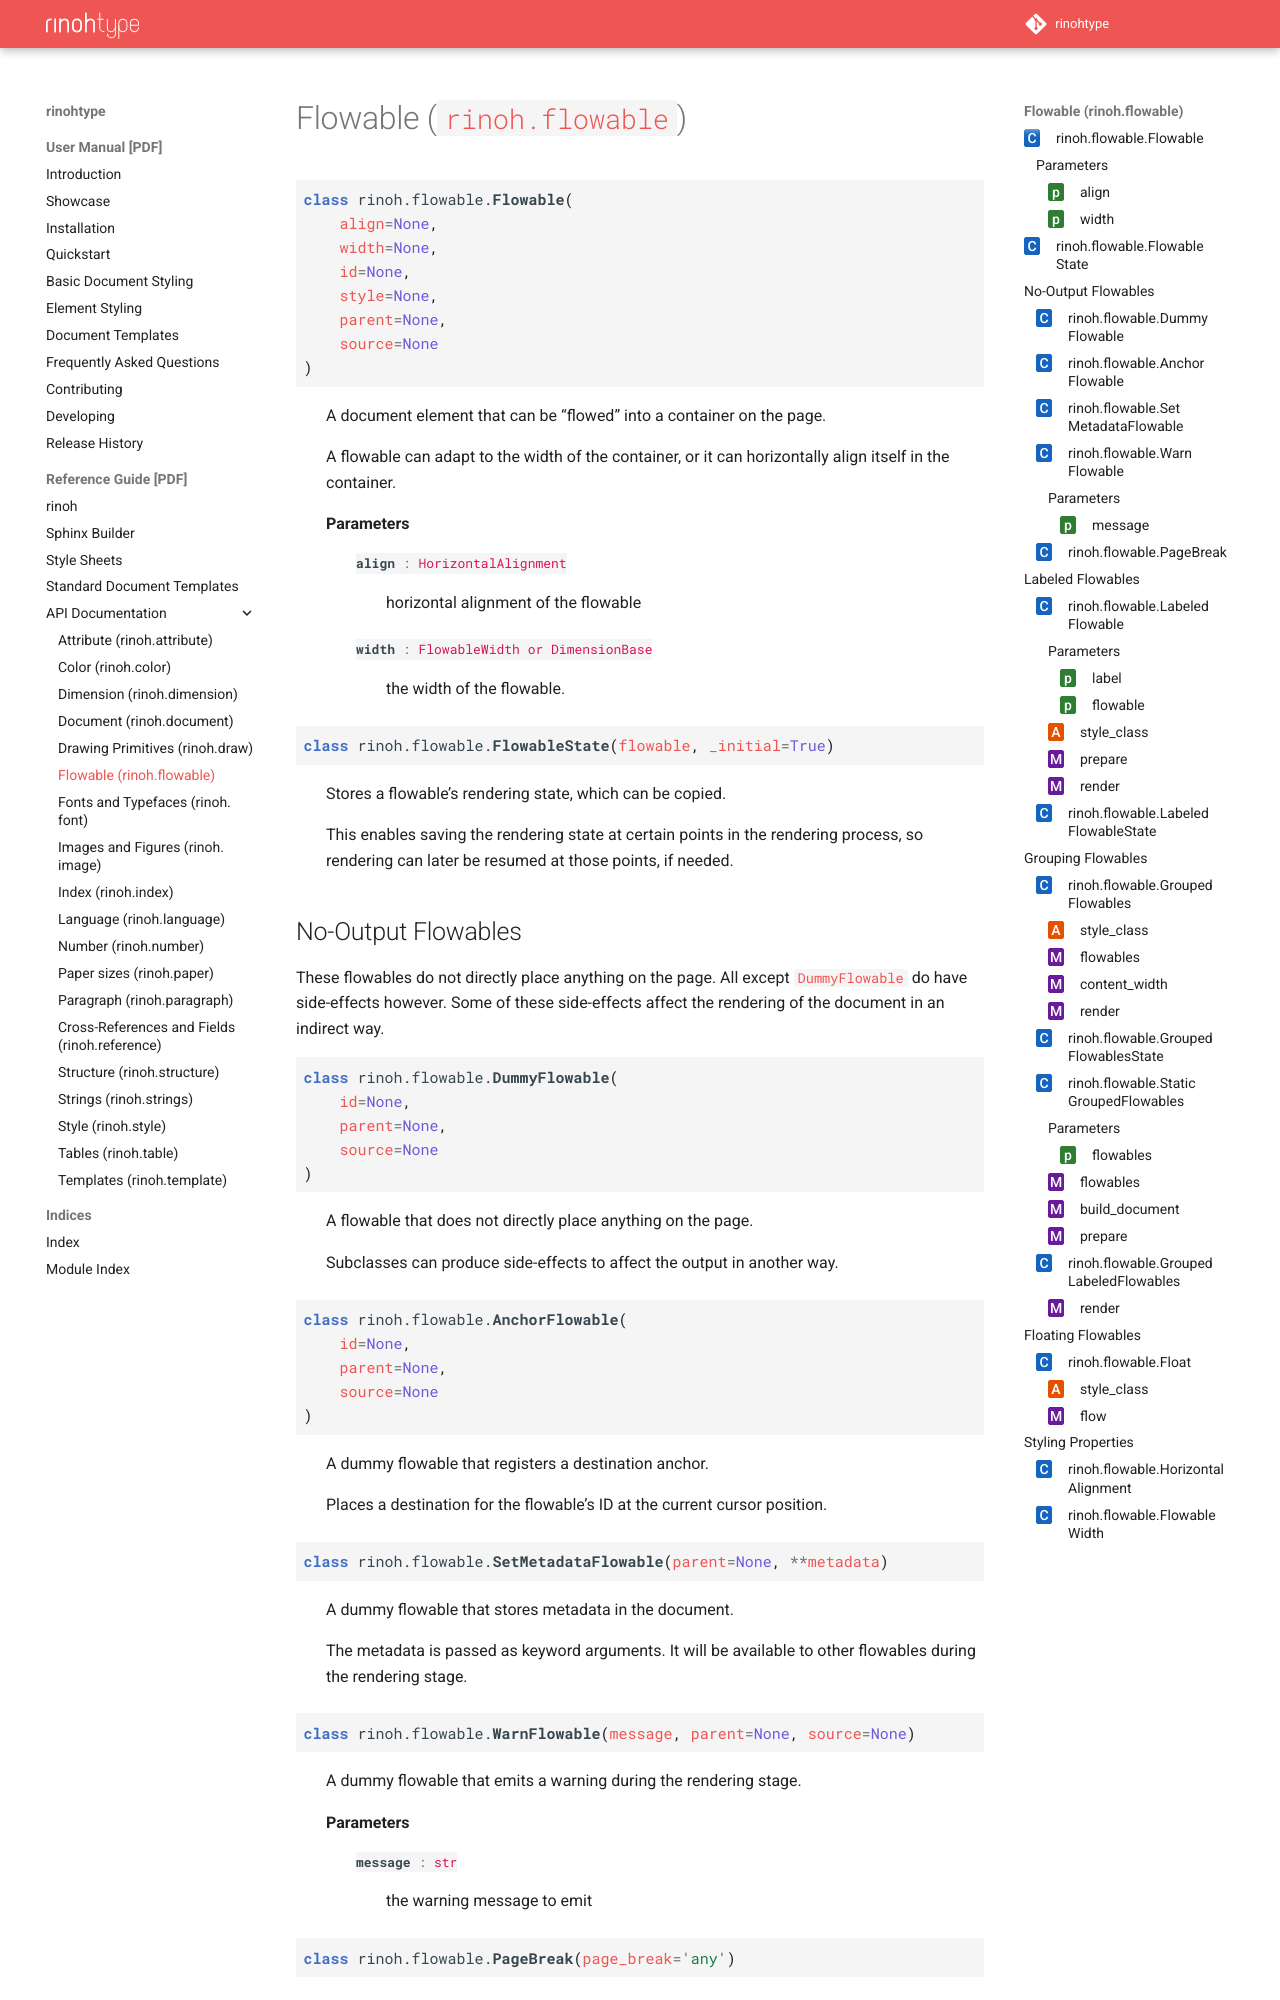

repository: brechtm/rinohtype · page: main/api/flowable.html · generator: sphinx

.. module:: rinoh.flowable

.. _flowables:

Flowable (:mod:`rinoh.flowable`)
================================

.. autoclass:: Flowable

.. autoclass:: FlowableState


No-Output Flowables
-------------------
